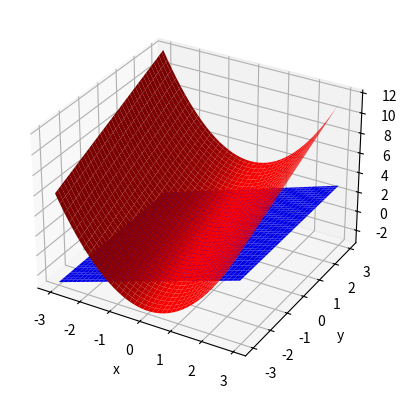

Source code (Python):
import math
import numpy as np
import matplotlib.pyplot as plt
from mpl_toolkits import mplot3d
import time

def fun(x, y):
  return x**2 + y

fig = plt.figure()
ax = fig.add_subplot(111, projection='3d')
x = y = np.arange(-3.0, 3.0, 0.05)
X, Y = np.meshgrid(x, y)
zs = np.array([fun(x,y) for x,y in zip(np.ravel(X), np.ravel(Y))])
Z = zs.reshape(X.shape)

ax.plot_surface(X, Y, Z, color='red')
ax.plot_surface(X, Y, X, color='blue')

ax.set_xlabel('x')
ax.set_ylabel('y')
ax.set_zlabel('z')

plt.show(block=False)
plt.draw()
plt.pause(10)

print('If this shows up then program is not blocked')
